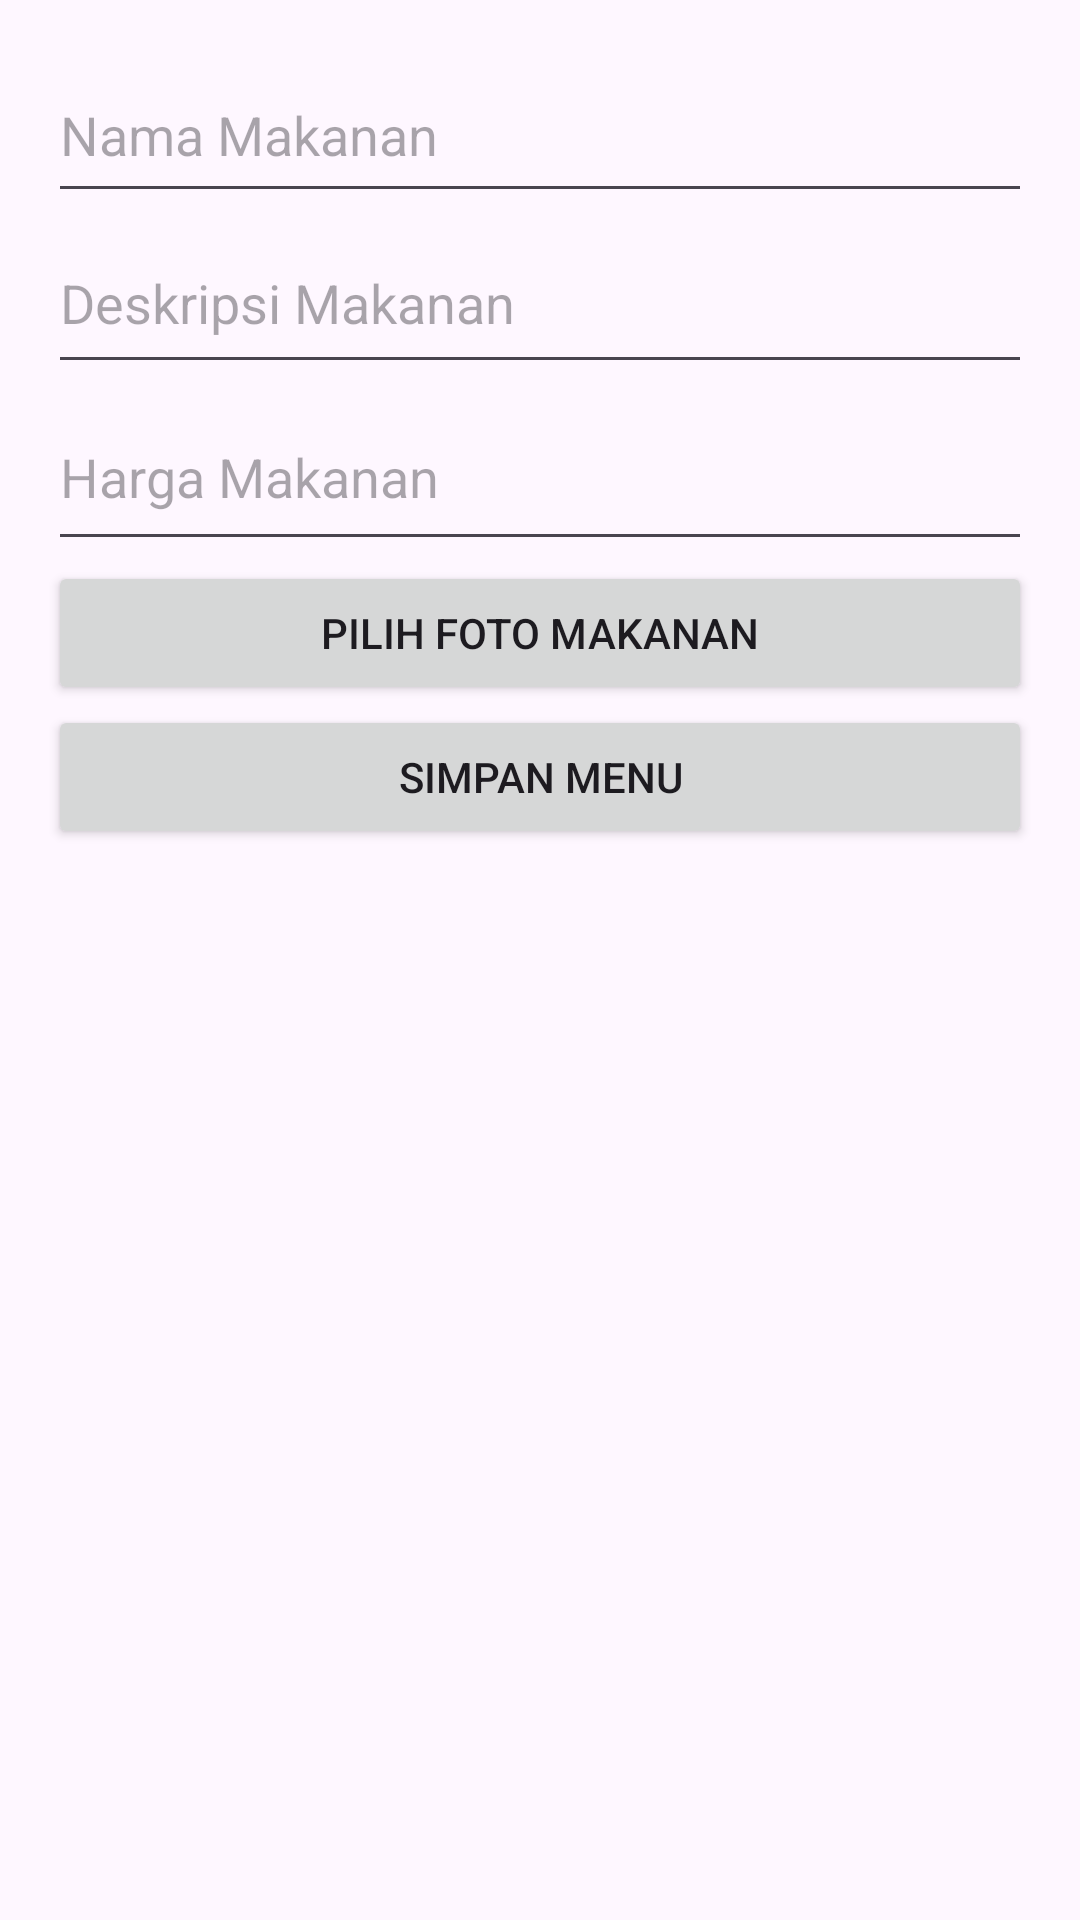

This screen was rendered from an Android layout file. Write that file and the resources it references.
<!-- AndroidManifest.xml: application theme Theme.TubesCoba -->
<!-- res/layout/activity_edit_menu.xml -->
<ScrollView xmlns:android="http://schemas.android.com/apk/res/android"
    android:layout_width="match_parent"
    android:layout_height="match_parent"
    android:padding="16dp">

    <LinearLayout
        android:layout_width="match_parent"
        android:layout_height="wrap_content"
        android:orientation="vertical">

        <EditText
            android:id="@+id/foodName"
            android:layout_width="match_parent"
            android:layout_height="55dp"
            android:hint="Nama Makanan" />

        <EditText
            android:id="@+id/foodDescription"
            android:layout_width="match_parent"
            android:layout_height="57dp"
            android:hint="Deskripsi Makanan" />

        <EditText
            android:id="@+id/foodPrice"
            android:layout_width="match_parent"
            android:layout_height="59dp"
            android:hint="Harga Makanan"
            android:inputType="numberDecimal" />

        <Button
            android:id="@+id/buttonSelectImage"
            android:layout_width="match_parent"
            android:layout_height="wrap_content"
            android:text="Pilih Foto Makanan" />

        <ImageView
            android:id="@+id/foodImage"
            android:layout_width="match_parent"
            android:layout_height="200dp"
            android:scaleType="centerCrop"
            android:visibility="gone" />

        <Button
            android:id="@+id/buttonSave"
            android:layout_width="match_parent"
            android:layout_height="wrap_content"
            android:text="Simpan Menu" />

    </LinearLayout>
</ScrollView>
<!-- resources referenced by this layout -->
<resources>
  <style name="Theme.TubesCoba" parent="Base.Theme.TubesCoba" />
  <style name="Base.Theme.TubesCoba" parent="Theme.Material3.DayNight.NoActionBar">
          
          
      </style>
</resources>
